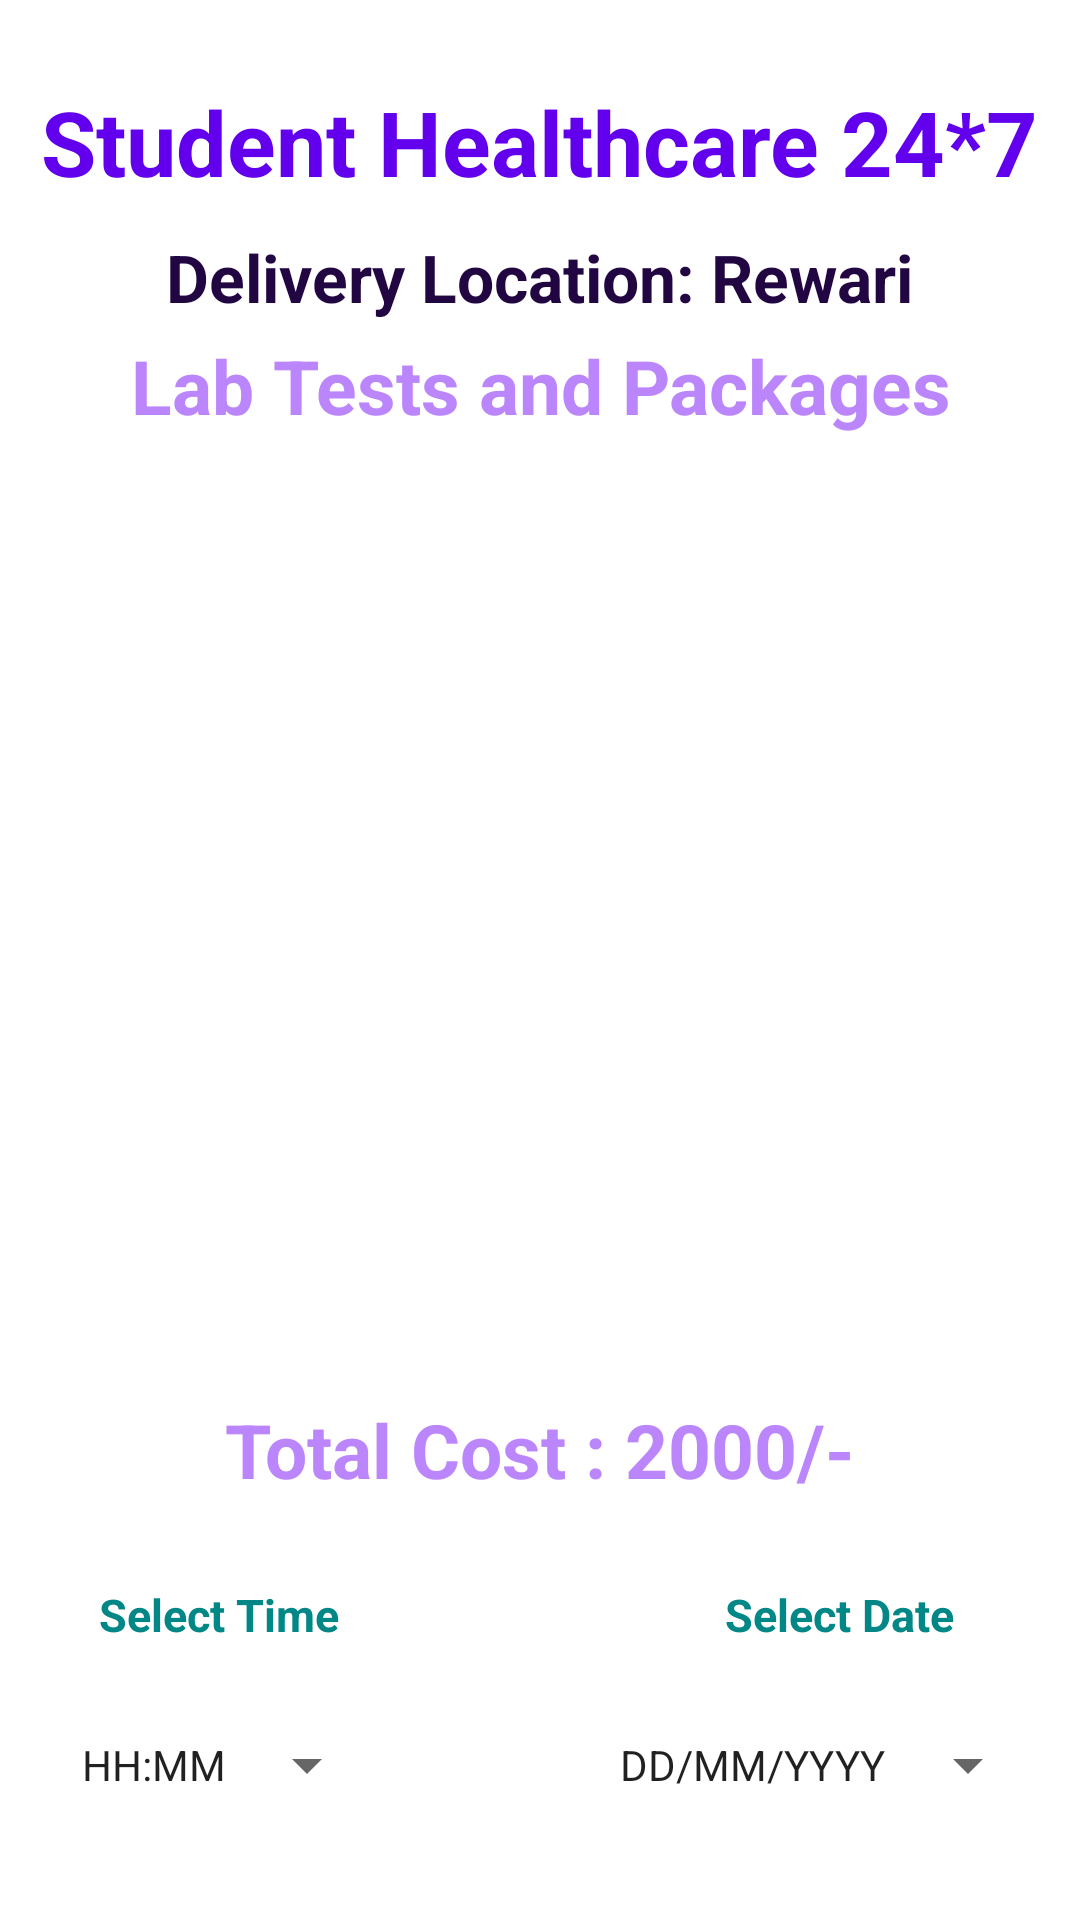

Reconstruct the res/layout file that produces this screen, plus the resources it refers to.
<!-- AndroidManifest.xml: application theme Theme.StudentHealthcare -->
<!-- res/layout/activity_cart_lab.xml -->
<?xml version="1.0" encoding="utf-8"?>
<androidx.constraintlayout.widget.ConstraintLayout xmlns:android="http://schemas.android.com/apk/res/android"
    xmlns:app="http://schemas.android.com/apk/res-auto"
    xmlns:tools="http://schemas.android.com/tools"
    android:layout_width="match_parent"
    android:layout_height="match_parent"
    android:background="@drawable/backg3"
    tools:context=".CartLabActivity">

    <TextView
        android:id="@+id/textViewDDName"
        android:layout_width="wrap_content"
        android:layout_height="wrap_content"
        android:text="Student Healthcare 24*7"
        android:textColor="@color/purple_500"
        android:textSize="30sp"
        android:textStyle="bold"
        app:layout_constraintBottom_toBottomOf="parent"
        app:layout_constraintEnd_toEndOf="parent"
        app:layout_constraintStart_toStartOf="parent"
        app:layout_constraintTop_toTopOf="parent"
        app:layout_constraintVertical_bias="0.045" />

    <TextView
        android:id="@+id/textViewDDTitle"
        android:layout_width="wrap_content"
        android:layout_height="wrap_content"
        android:text="Delivery Location: Rewari"
        android:textColor="@color/purpleDark"
        android:textSize="22dp"
        android:textStyle="bold"
        app:layout_constraintBottom_toBottomOf="parent"
        app:layout_constraintEnd_toEndOf="parent"
        app:layout_constraintStart_toStartOf="parent"
        app:layout_constraintTop_toBottomOf="@id/textViewDDName"
        app:layout_constraintVertical_bias="0.019 " />

    <TextView
        android:id="@+id/textViewDDTitle2"
        android:layout_width="wrap_content"
        android:layout_height="wrap_content"
        android:text="Lab Tests and Packages"
        android:textColor="@color/purple_200"
        android:textSize="25sp"
        android:textStyle="bold"
        app:layout_constraintBottom_toBottomOf="parent"
        app:layout_constraintEnd_toEndOf="parent"
        app:layout_constraintHorizontal_bias="0.507"
        app:layout_constraintStart_toStartOf="parent"
        app:layout_constraintTop_toBottomOf="@id/textViewDDName"
        app:layout_constraintVertical_bias="0.082" />

    <ListView
        android:id="@+id/listViewCart"
        android:layout_width="338dp"
        android:layout_height="301dp"
        android:layout_margin="10dp"
        android:layout_marginStart="16dp"
        android:layout_marginTop="16dp"
        android:layout_marginEnd="16dp"
        app:layout_constraintBottom_toBottomOf="parent"
        app:layout_constraintEnd_toEndOf="parent"
        app:layout_constraintHorizontal_bias="0.487"
        app:layout_constraintStart_toStartOf="parent"
        app:layout_constraintTop_toBottomOf="@+id/textViewDDTitle"
        app:layout_constraintVertical_bias="0.172" />

    <TextView
        android:id="@+id/textView5"
        android:layout_width="wrap_content"
        android:layout_height="wrap_content"
        android:layout_marginTop="28dp"
        android:text="Select Time"
        android:textColor="@color/teal_700"
        android:textSize="15dp"
        android:textStyle="bold"
        app:layout_constraintEnd_toEndOf="parent"
        app:layout_constraintHorizontal_bias="0.118"
        app:layout_constraintStart_toStartOf="parent"
        app:layout_constraintTop_toBottomOf="@+id/textViewCartTotalCost" />

    <TextView
        android:id="@+id/textViewCartTotalCost"
        android:layout_width="wrap_content"
        android:layout_height="wrap_content"
        android:layout_marginTop="12dp"
        android:text="Total Cost : 2000/-"
        android:textColor="@color/purple_200"
        android:textSize="25dp"
        android:textStyle="bold"
        app:layout_constraintEnd_toEndOf="parent"
        app:layout_constraintStart_toStartOf="parent"
        app:layout_constraintTop_toBottomOf="@+id/listViewCart" />

    <Button
        android:id="@+id/buttonCartTime"
        style="?android:spinnerStyle"
        android:layout_width="99dp"
        android:layout_height="40dp"
        android:layout_marginTop="20dp"
        android:text="HH:MM"
        app:layout_constraintEnd_toEndOf="parent"
        app:layout_constraintHorizontal_bias="0.105"
        app:layout_constraintStart_toStartOf="parent"
        app:layout_constraintTop_toBottomOf="@+id/textView5" />

    <TextView
        android:id="@+id/textView3"
        android:layout_width="wrap_content"
        android:layout_height="wrap_content"
        android:layout_marginTop="28dp"
        android:text="Select Date"
        android:textColor="@color/teal_700"
        android:textSize="15dp"
        android:textStyle="bold"
        app:layout_constraintEnd_toEndOf="parent"
        app:layout_constraintHorizontal_bias="0.852"
        app:layout_constraintStart_toStartOf="parent"
        app:layout_constraintTop_toBottomOf="@+id/textViewCartTotalCost" />

    <Button
        android:id="@+id/buttonCartDate"
        style="?android:spinnerStyle"
        android:layout_width="140dp"
        android:layout_height="40dp"
        android:layout_marginTop="20dp"
        android:text="DD/MM/YYYY"
        app:iconTint="#000000"
        app:layout_constraintEnd_toEndOf="parent"
        app:layout_constraintHorizontal_bias="0.94"
        app:layout_constraintStart_toStartOf="parent"
        app:layout_constraintTop_toBottomOf="@+id/textView3" />

    <Button
        android:id="@+id/buttonCartCheckout"
        android:layout_width="wrap_content"
        android:layout_height="wrap_content"
        android:layout_marginBottom="40dp"
        android:background="@drawable/btn_bg"
        android:backgroundTint="@color/colorPrinterDark"
        android:text="Checkout"
        android:textColor="#FFFFFF"
        app:layout_constraintBottom_toBottomOf="parent"
        app:layout_constraintEnd_toEndOf="parent"
        app:layout_constraintHorizontal_bias="0.131"
        app:layout_constraintStart_toStartOf="parent" />

    <Button
        android:id="@+id/buttonCartBack"
        android:layout_width="wrap_content"
        android:layout_height="wrap_content"
        android:layout_marginBottom="40dp"
        android:background="@drawable/btn_bg"
        android:backgroundTint="@color/colorPrinterDark"
        android:text="BACK"
        android:textColor="#FFFFFF"
        app:layout_constraintBottom_toBottomOf="parent"
        app:layout_constraintEnd_toEndOf="parent"
        app:layout_constraintHorizontal_bias="0.879"
        app:layout_constraintStart_toStartOf="parent" />
</androidx.constraintlayout.widget.ConstraintLayout>
<!-- resources referenced by this layout -->
<resources>
  <color name="colorPrinterDark">#3242C4</color>
  <color name="purpleDark">#FF210642</color>
  <color name="purple_200">#FFBB86FC</color>
  <color name="purple_500">#FF6200EE</color>
  <color name="teal_700">#FF018786</color>
  <style name="Theme.StudentHealthcare" parent="Theme.MaterialComponents.DayNight.NoActionBar">
          
          <item name="colorPrimary">@color/purple_500</item>
          <item name="colorPrimaryVariant">@color/purple_700</item>
          <item name="colorOnPrimary">@color/white</item>
          
          <item name="colorSecondary">@color/teal_200</item>
          <item name="colorSecondaryVariant">@color/teal_700</item>
          <item name="colorOnSecondary">@color/black</item>
          
          <item name="android:statusBarColor">?attr/colorPrimaryVariant</item>
          
      </style>
  <color name="purple_700">#FF3700B3</color>
  <color name="white">#FFFFFFFF</color>
  <color name="teal_200">#FF03DAC5</color>
  <color name="black">#FF000000</color>
</resources>
